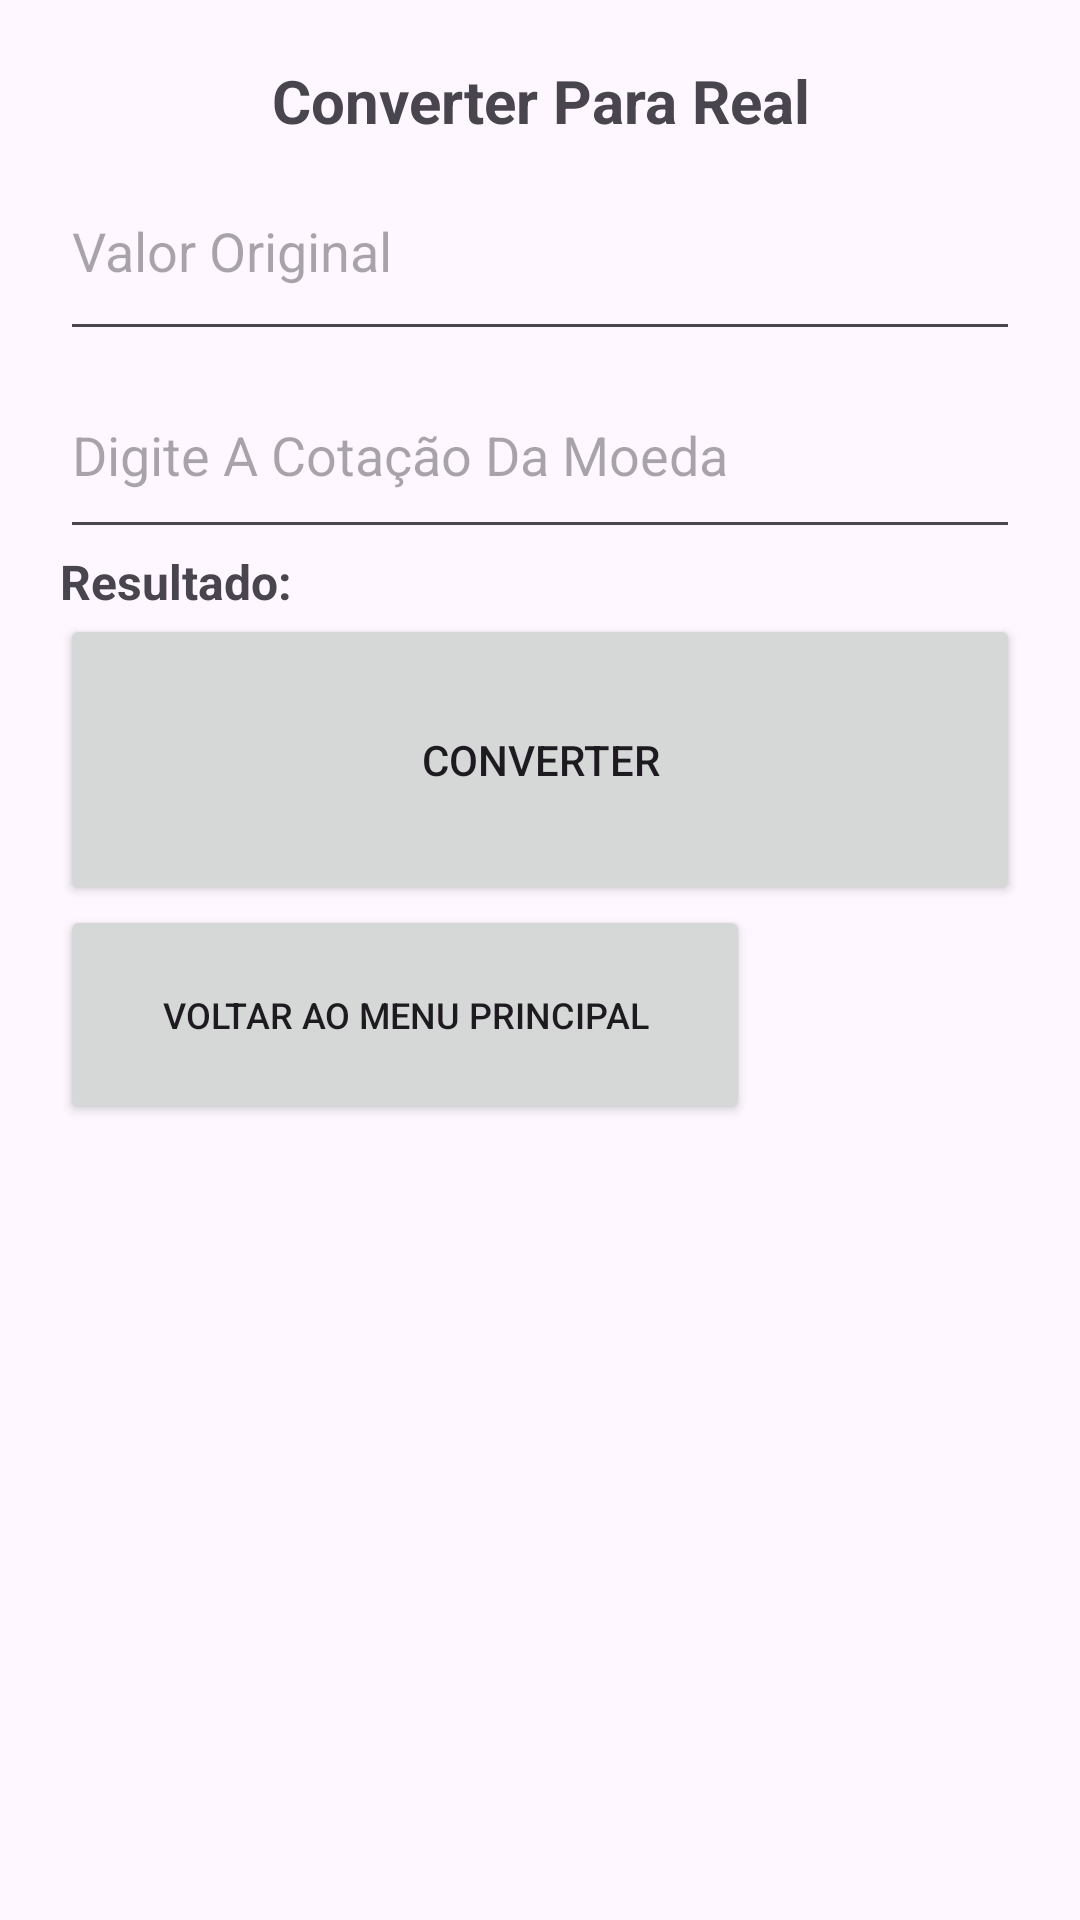

Layout XML and referenced resources for this Android screen:
<!-- AndroidManifest.xml: application theme Theme.ConversorDeBolso -->
<!-- res/layout/activity_main.xml -->
<?xml version="1.0" encoding="utf-8"?>
<LinearLayout xmlns:android="http://schemas.android.com/apk/res/android"
    xmlns:app="http://schemas.android.com/apk/res-auto"
    xmlns:tools="http://schemas.android.com/tools"
    android:id="@+id/main"
    android:layout_width="match_parent"
    android:layout_height="match_parent"
    android:orientation="vertical"
    android:padding="20dp"
    tools:context=".MainActivity">

    <TextView
        android:id="@+id/textView"
        android:layout_width="match_parent"
        android:layout_height="wrap_content"
        android:text="Converter Para Real"
        android:textAlignment="center"
        android:textSize="20sp"
        android:textStyle="bold" />

    <EditText
        android:id="@+id/editQuantidadeMoeda"
        android:layout_width="match_parent"
        android:layout_height="70dp"
        android:ems="10"
        android:hint="Valor Original"
        android:inputType="number|numberDecimal" />

    <EditText
        android:id="@+id/editCotacao"
        android:layout_width="match_parent"
        android:layout_height="66dp"
        android:ems="10"
        android:hint="Digite A Cotação Da Moeda"
        android:inputType="number|numberDecimal" />

    <TextView
        android:id="@+id/textResultado"
        android:layout_width="match_parent"
        android:layout_height="wrap_content"
        android:text="Resultado:"
        android:textSize="16sp"
        android:textStyle="bold" />

    <Button
        android:id="@+id/button"
        android:layout_width="match_parent"
        android:layout_height="97dp"
        android:onClick="converter"
        android:text="Converter" />

    <Button
        android:id="@+id/botaoVoltar"
        android:layout_width="230dp"
        android:layout_height="73dp"
        android:text="Voltar ao menu principal"
        android:textAlignment="center"
        android:textColorLink="#C3B388FF"
        android:textSize="12sp" />
</LinearLayout>
<!-- resources referenced by this layout -->
<resources>
  <style name="Theme.ConversorDeBolso" parent="Base.Theme.ConversorDeBolso" />
  <style name="Base.Theme.ConversorDeBolso" parent="Theme.Material3.DayNight.NoActionBar">
          
          
      </style>
</resources>
